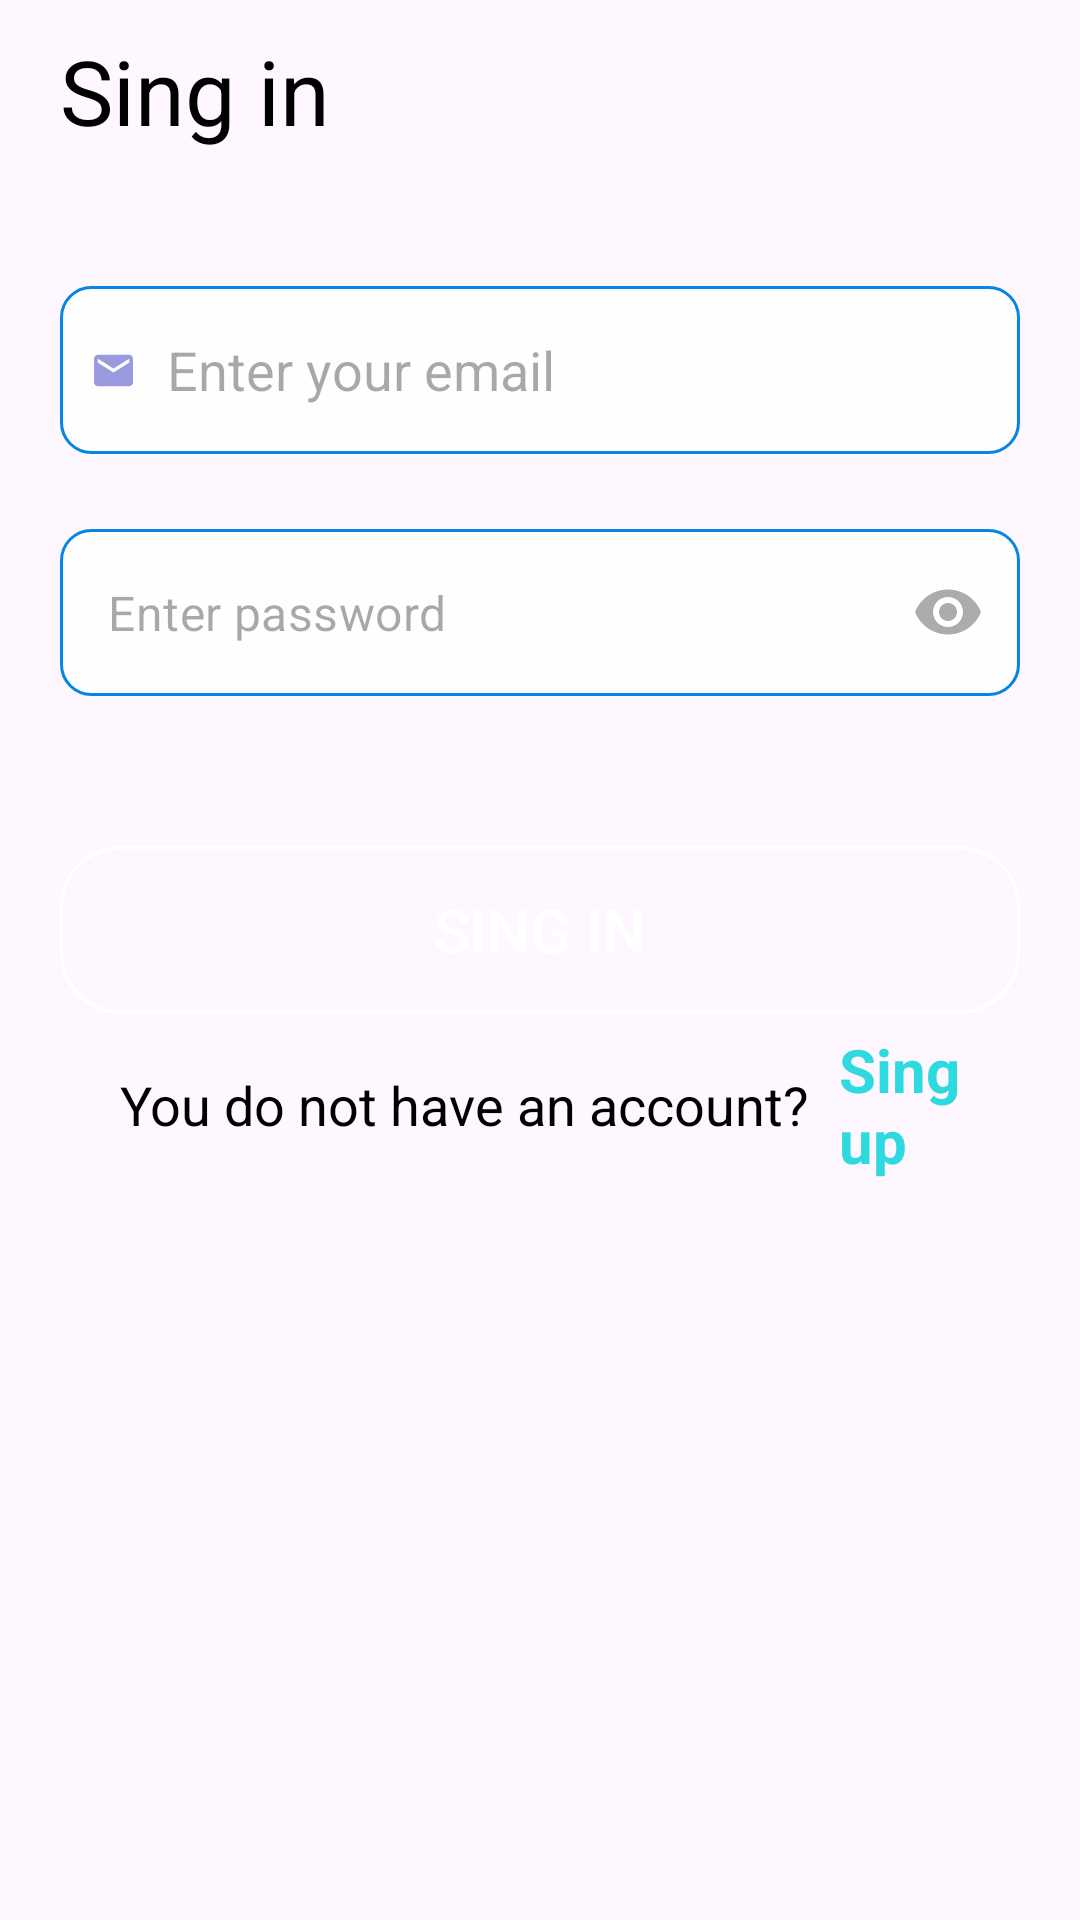

Android layout source for this screen:
<!-- AndroidManifest.xml: application theme Theme.AgenceDrive -->
<!-- res/layout/activity_singin.xml -->
<?xml version="1.0" encoding="utf-8"?>
<RelativeLayout xmlns:android="http://schemas.android.com/apk/res/android"
    xmlns:app="http://schemas.android.com/apk/res-auto"
    xmlns:tools="http://schemas.android.com/tools"
    android:layout_width="match_parent"
    android:layout_height="match_parent"
    tools:context=".activities.LoginActivity">


    <LinearLayout
        android:layout_width="match_parent"
        android:layout_height="wrap_content"
        android:orientation="vertical"
        >
        <LinearLayout
            android:layout_width="match_parent"
            android:layout_height="wrap_content"
            android:orientation="vertical"
            android:layout_marginTop="10dp">

            <TextView
                android:layout_width="match_parent"
                android:layout_height="wrap_content"
                android:text="Sing in"
                android:textSize="30dp"
                android:textStyle="normal"
                android:textColor="@color/black"
                android:layout_marginStart="20dp"
                />

         </LinearLayout>
        
        <ScrollView
            android:layout_width="match_parent"
            android:layout_height="wrap_content">
            <LinearLayout
                android:layout_width="match_parent"
                android:layout_height="match_parent"
                android:orientation="vertical"
                android:scrollbars="vertical">

        <LinearLayout
            android:layout_width="match_parent"
            android:layout_height="wrap_content"
            android:orientation="vertical"
            android:padding="20dp">
            <LinearLayout
                android:layout_width="match_parent"
                android:layout_height="56dp"
                android:layout_marginTop="25dp"
                android:background="@drawable/inputagen"
                android:gravity="center"
                android:paddingStart="10dp">


                <ImageView
                    android:layout_width="wrap_content"
                    android:layout_height="wrap_content"
                    android:layout_marginEnd="10dp"
                    android:layout_weight="1"
                    android:src="@drawable/email" />

                <EditText
                    android:id="@+id/agenceEmail"
                    android:layout_width="match_parent"
                    android:layout_height="match_parent"
                    android:background="@drawable/spcial_input"
                    android:hint="Enter your email "
                    android:layout_weight="3"
                    />
            </LinearLayout>

            <LinearLayout
                android:layout_width="match_parent"
                android:layout_height="wrap_content"
                android:orientation="vertical"
                android:layout_marginTop="25dp"
                >

                <com.google.android.material.textfield.TextInputLayout
                    android:id="@+id/agencePassword"
                    style="@style/TextInputLayoutTheme"
                    android:layout_width="match_parent"
                    android:layout_height="wrap_content"
                    android:orientation="horizontal"
                    app:passwordToggleEnabled="true"
                    app:passwordToggleTint="#AEABAB"
                    app:hintEnabled="false"
                    >

                    <com.google.android.material.textfield.TextInputEditText
                        android:layout_width="match_parent"
                        android:layout_height="match_parent"
                        android:background="@drawable/inputagen"
                        android:hint="Enter password"
                        android:inputType="textPassword" />

                </com.google.android.material.textfield.TextInputLayout>

            </LinearLayout>





























            <Button
                android:id="@+id/agenceButton"
                android:layout_width="match_parent"
                android:layout_height="56dp"
                android:padding="10dp"
                android:text="Sing In"
                android:layout_marginTop="50dp"
                android:textColor="@color/white"
                android:textSize="20sp"
                android:background="@drawable/spbuton"
                />

            <LinearLayout
                android:layout_width="wrap_content"
                android:layout_height="wrap_content"
                android:orientation="horizontal"
                android:gravity="center"
                android:layout_marginTop="5dp"
                >
                <TextView
                    android:layout_width="match_parent"
                    android:layout_height="wrap_content"
                    android:text="You do not have an account?"
                    android:textColor="@color/black"
                    android:textSize="18sp"
                    android:layout_marginStart="20dp"

                    />
                <TextView
                    android:id="@+id/singupTextViewAgen"
                    android:layout_width="match_parent"
                    android:layout_height="wrap_content"
                    android:text="Sing up"
                    android:layout_marginStart="10dp"
                    android:textColor="@color/colorfontend"
                    android:textSize="20sp"
                    android:textStyle="bold"
                    />

            </LinearLayout>
        </LinearLayout>

    </LinearLayout>
        </ScrollView>
    </LinearLayout>

</RelativeLayout>
<!-- resources referenced by this layout -->
<resources>
  <color name="black">#FF000000</color>
  <color name="colorfontend">#2EDADF</color>
  <color name="white">#FFFFFFFF</color>
  <!-- drawable email (drawable) -->
  <vector android:height="24dp" android:tint="#9A9ADE"
      android:viewportHeight="24" android:viewportWidth="24"
      android:width="24dp" xmlns:android="http://schemas.android.com/apk/res/android">
      <path android:fillColor="@android:color/white" android:pathData="M20,4L4,4c-1.1,0 -1.99,0.9 -1.99,2L2,18c0,1.1 0.9,2 2,2h16c1.1,0 2,-0.9 2,-2L22,6c0,-1.1 -0.9,-2 -2,-2zM20,8l-8,5 -8,-5L4,6l8,5 8,-5v2z"/>
  </vector>
  <!-- drawable inputagen (drawable) -->
  <?xml version="1.0" encoding="utf-8"?>
  <shape xmlns:android="http://schemas.android.com/apk/res/android">
      <stroke
          android:width="1dp"
          android:color="#0685E5"
          />
      <corners
          android:radius="10dp"
          />
      <gradient
          android:startColor="#FFFEFE"
          android:endColor="#FFFEFE"
          />
  </shape>
  <!-- drawable key_24 (drawable) -->
  <vector android:height="24dp" android:tint="#9A9ADE"
      android:viewportHeight="24" android:viewportWidth="24"
      android:width="24dp" xmlns:android="http://schemas.android.com/apk/res/android">
      <path android:fillColor="@android:color/white" android:pathData="M21,10h-8.35C11.83,7.67 9.61,6 7,6c-3.31,0 -6,2.69 -6,6s2.69,6 6,6c2.61,0 4.83,-1.67 5.65,-4H13l2,2l2,-2l2,2l4,-4.04L21,10zM7,15c-1.65,0 -3,-1.35 -3,-3c0,-1.65 1.35,-3 3,-3s3,1.35 3,3C10,13.65 8.65,15 7,15z"/>
  </vector>
  <!-- drawable spbuton (drawable) -->
  <?xml version="1.0" encoding="utf-8"?>
  <shape xmlns:android="http://schemas.android.com/apk/res/android">
      <corners
          android:radius="20dp"
  
          />
      <stroke
          android:width="1dp"
          android:color="@color/white"
          />
  </shape>
  <style name="TextInputLayoutTheme" parent="Widget.MaterialComponents.TextInputLayout.OutlinedBox">
          
          <item name="boxStrokeColor">@color/cardview_dark_background</item>
          <item name="boxStrokeWidth">1dp</item>
      </style>
  <style name="Theme.AgenceDrive" parent="Base.Theme.AgenceDrive" />
  <style name="Base.Theme.AgenceDrive" parent="Theme.Material3.DayNight.NoActionBar">
          
          
          <item name="android:statusBarColor">
              @color/colorfontend
          </item>
      </style>
</resources>
